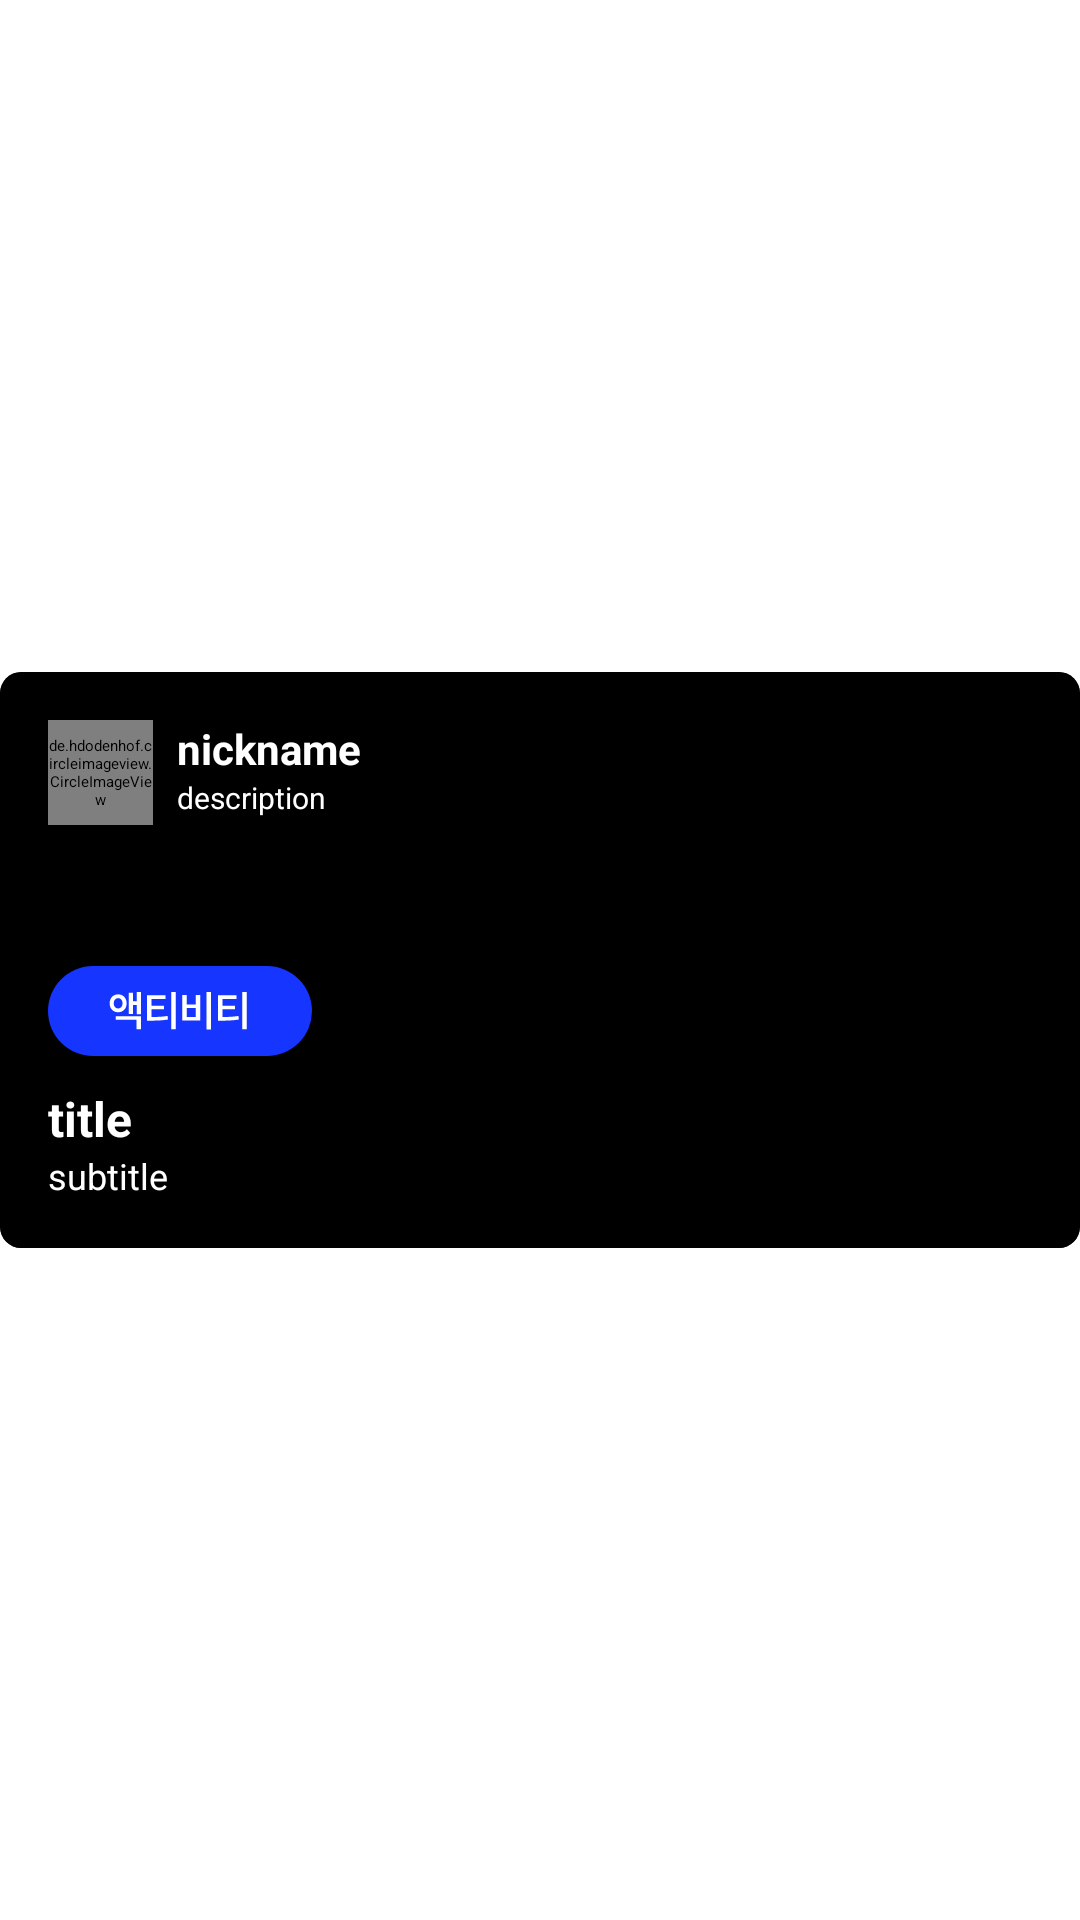

Layout XML and referenced resources for this Android screen:
<!-- AndroidManifest.xml: application theme Theme.App.Starting -->
<!-- res/layout/hot_traveller_item_view.xml -->
<?xml version="1.0" encoding="utf-8"?>
<androidx.constraintlayout.widget.ConstraintLayout xmlns:android="http://schemas.android.com/apk/res/android"
    xmlns:app="http://schemas.android.com/apk/res-auto"
    android:layout_width="match_parent"
    android:layout_height="wrap_content"
    android:layout_marginBottom="16dp">

    <androidx.cardview.widget.CardView
        android:id="@+id/cv_hot_traveller"
        android:layout_width="match_parent"
        android:layout_height="wrap_content"
        app:cardCornerRadius="7dp"
        app:layout_constraintBottom_toBottomOf="parent"
        app:layout_constraintTop_toTopOf="parent">

        <androidx.constraintlayout.widget.ConstraintLayout
            android:layout_width="match_parent"
            android:layout_height="wrap_content">

            <ImageView
                android:id="@+id/iv_hot_traveller"
                android:layout_width="match_parent"
                android:layout_height="192dp"
                android:scaleType="centerCrop"
                android:src="@drawable/hot_traveller_background2"
                app:layout_constraintBottom_toBottomOf="parent"
                app:layout_constraintTop_toTopOf="parent" />

            <de.hdodenhof.circleimageview.CircleImageView
                android:id="@+id/iv_hot_traveller_profile"
                android:layout_width="35dp"
                android:layout_height="35dp"
                android:layout_margin="16dp"
                android:background="@drawable/profile_image_sample"
                app:layout_constraintStart_toStartOf="@+id/iv_hot_traveller"
                app:layout_constraintTop_toTopOf="@+id/iv_hot_traveller" />

            <TextView
                android:id="@+id/tv_hot_traveller_nickname"
                android:layout_width="wrap_content"
                android:layout_height="wrap_content"
                android:layout_marginStart="8dp"
                android:text="nickname"
                android:textColor="@color/white"
                android:textSize="14sp"
                android:textStyle="bold"
                app:layout_constraintStart_toEndOf="@+id/iv_hot_traveller_profile"
                app:layout_constraintTop_toTopOf="@+id/iv_hot_traveller_profile" />

            <TextView
                android:id="@+id/tv_hot_traveller_description"
                android:layout_width="wrap_content"
                android:layout_height="wrap_content"
                android:text="description"
                android:textColor="@color/white"
                android:textSize="10sp"
                app:layout_constraintStart_toStartOf="@+id/tv_hot_traveller_nickname"
                app:layout_constraintTop_toBottomOf="@+id/tv_hot_traveller_nickname" />

            <ImageView
                android:id="@+id/iv_hot_traveller_category"
                android:layout_width="wrap_content"
                android:layout_height="wrap_content"
                android:layout_marginBottom="10dp"
                android:background="@drawable/ic_category_activity"
                app:layout_constraintBottom_toTopOf="@+id/tv_hot_traveller_title"
                app:layout_constraintStart_toStartOf="@+id/tv_hot_traveller_subtitle" />

            <TextView
                android:id="@+id/tv_hot_traveller_title"
                android:layout_width="wrap_content"
                android:layout_height="wrap_content"
                android:text="title"
                android:textColor="@color/white"
                android:textSize="16sp"
                android:textStyle="bold"
                app:layout_constraintBottom_toTopOf="@+id/tv_hot_traveller_subtitle"
                app:layout_constraintStart_toStartOf="@+id/tv_hot_traveller_subtitle" />

            <TextView
                android:id="@+id/tv_hot_traveller_subtitle"
                android:layout_width="wrap_content"
                android:layout_height="wrap_content"
                android:layout_margin="16dp"
                android:text="subtitle"
                android:textColor="@color/white"
                android:textSize="12sp"
                app:layout_constraintBottom_toBottomOf="@+id/iv_hot_traveller"
                app:layout_constraintStart_toStartOf="@+id/iv_hot_traveller" />


        </androidx.constraintlayout.widget.ConstraintLayout>

    </androidx.cardview.widget.CardView>

</androidx.constraintlayout.widget.ConstraintLayout>
<!-- resources referenced by this layout -->
<resources>
  <color name="white">#FFFFFF</color>
  <!-- drawable hot_traveller_background2 (drawable) -->
  <vector xmlns:android="http://schemas.android.com/apk/res/android"
      android:width="320dp"
      android:height="192dp"
      android:viewportWidth="320"
      android:viewportHeight="192">
    <path
        android:pathData="M6,0L314,0A6,6 0,0 1,320 6L320,184A6,6 0,0 1,314 190L6,190A6,6 0,0 1,0 184L0,6A6,6 0,0 1,6 0z"
        android:fillColor="#000000"/>
  </vector>
  <!-- drawable profile_image_sample (drawable) -->
  <vector xmlns:android="http://schemas.android.com/apk/res/android"
      android:width="35dp"
      android:height="35dp"
      android:viewportWidth="35"
      android:viewportHeight="35">
    <path
        android:pathData="M17.5,17.5m-17.5,0a17.5,17.5 0,1 1,35 0a17.5,17.5 0,1 1,-35 0"
        android:fillColor="@color/white"/>
  </vector>
  <style name="Theme.App.Starting" parent="Theme.SplashScreen">
          // Set the splash screen background, animated icon, and animation duration.
          <item name="windowSplashScreenBackground">@color/blue_1635FF</item>
  
          // Use windowSplashScreenAnimatedIcon to add either a drawable or an
          // animated drawable. One of these is required.
          <item name="windowSplashScreenAnimatedIcon">@drawable/ic_launcher_foreground</item>
          <item name="windowSplashScreenAnimationDuration">2000</item>  # Required for
          # animated icons
  
          // Set the theme of the Activity that directly follows your splash screen.
          <item name="postSplashScreenTheme">@style/Theme.Travalue</item>  # Required.
      </style>
  <color name="blue_1635FF">#1635FF</color>
  <style name="Theme.Travalue" parent="Theme.MaterialComponents.DayNight.NoActionBar">
          
          <item name="colorPrimary">@color/backgroundColor</item>
          <item name="colorPrimaryVariant">@color/backgroundColor</item>
          <item name="colorOnPrimary">@color/white</item>
          
          <item name="colorSecondary">@color/teal_200</item>
          <item name="colorSecondaryVariant">@color/teal_700</item>
          <item name="colorOnSecondary">@color/black</item>
          
          <item name="android:statusBarColor">@color/blue_1635FF</item>
          
  
          
          <item name="android:textViewStyle">@style/customTextViewFontStyle</item>
          <item name="android:buttonStyle">@style/customButtonFontStyle</item>
          <item name="android:editTextStyle">@style/customEditTextFontStyle</item>
          <item name="android:radioButtonStyle">@style/customRadioButtonFontStyle</item>
          <item name="android:checkboxStyle">@style/customCheckboxFontStyle</item>
          <item name="android:toolbarStyle">@style/customToolbarFontStyle</item>
  
      </style>
  <color name="backgroundColor">@color/white</color>
  <color name="teal_200">#FF03DAC5</color>
  <color name="teal_700">#FF018786</color>
  <color name="black">#FF000000</color>
  <style name="customTextViewFontStyle" parent="@android:style/Widget.DeviceDefault.TextView">
          <item name="android:fontFamily">@font/suit_regular</item>
      </style>
  <style name="customButtonFontStyle" parent="@android:style/Widget.DeviceDefault.Button.Borderless">
          <item name="android:fontFamily">@font/suit_regular</item>
      </style>
  <style name="customEditTextFontStyle" parent="@android:style/Widget.DeviceDefault.EditText">
          <item name="android:fontFamily">@font/suit_regular</item>
      </style>
  <style name="customRadioButtonFontStyle" parent="@android:style/Widget.DeviceDefault.CompoundButton.RadioButton">
          <item name="android:fontFamily">@font/suit_regular</item>
      </style>
  <style name="customCheckboxFontStyle" parent="@android:style/Widget.DeviceDefault.CompoundButton.CheckBox">
          <item name="android:fontFamily">@font/suit_regular</item>
      </style>
  <style name="customToolbarFontStyle" parent="android:Widget.Material.Toolbar">
          <item name="android:fontFamily">@font/suit_regular</item>
      </style>
</resources>
